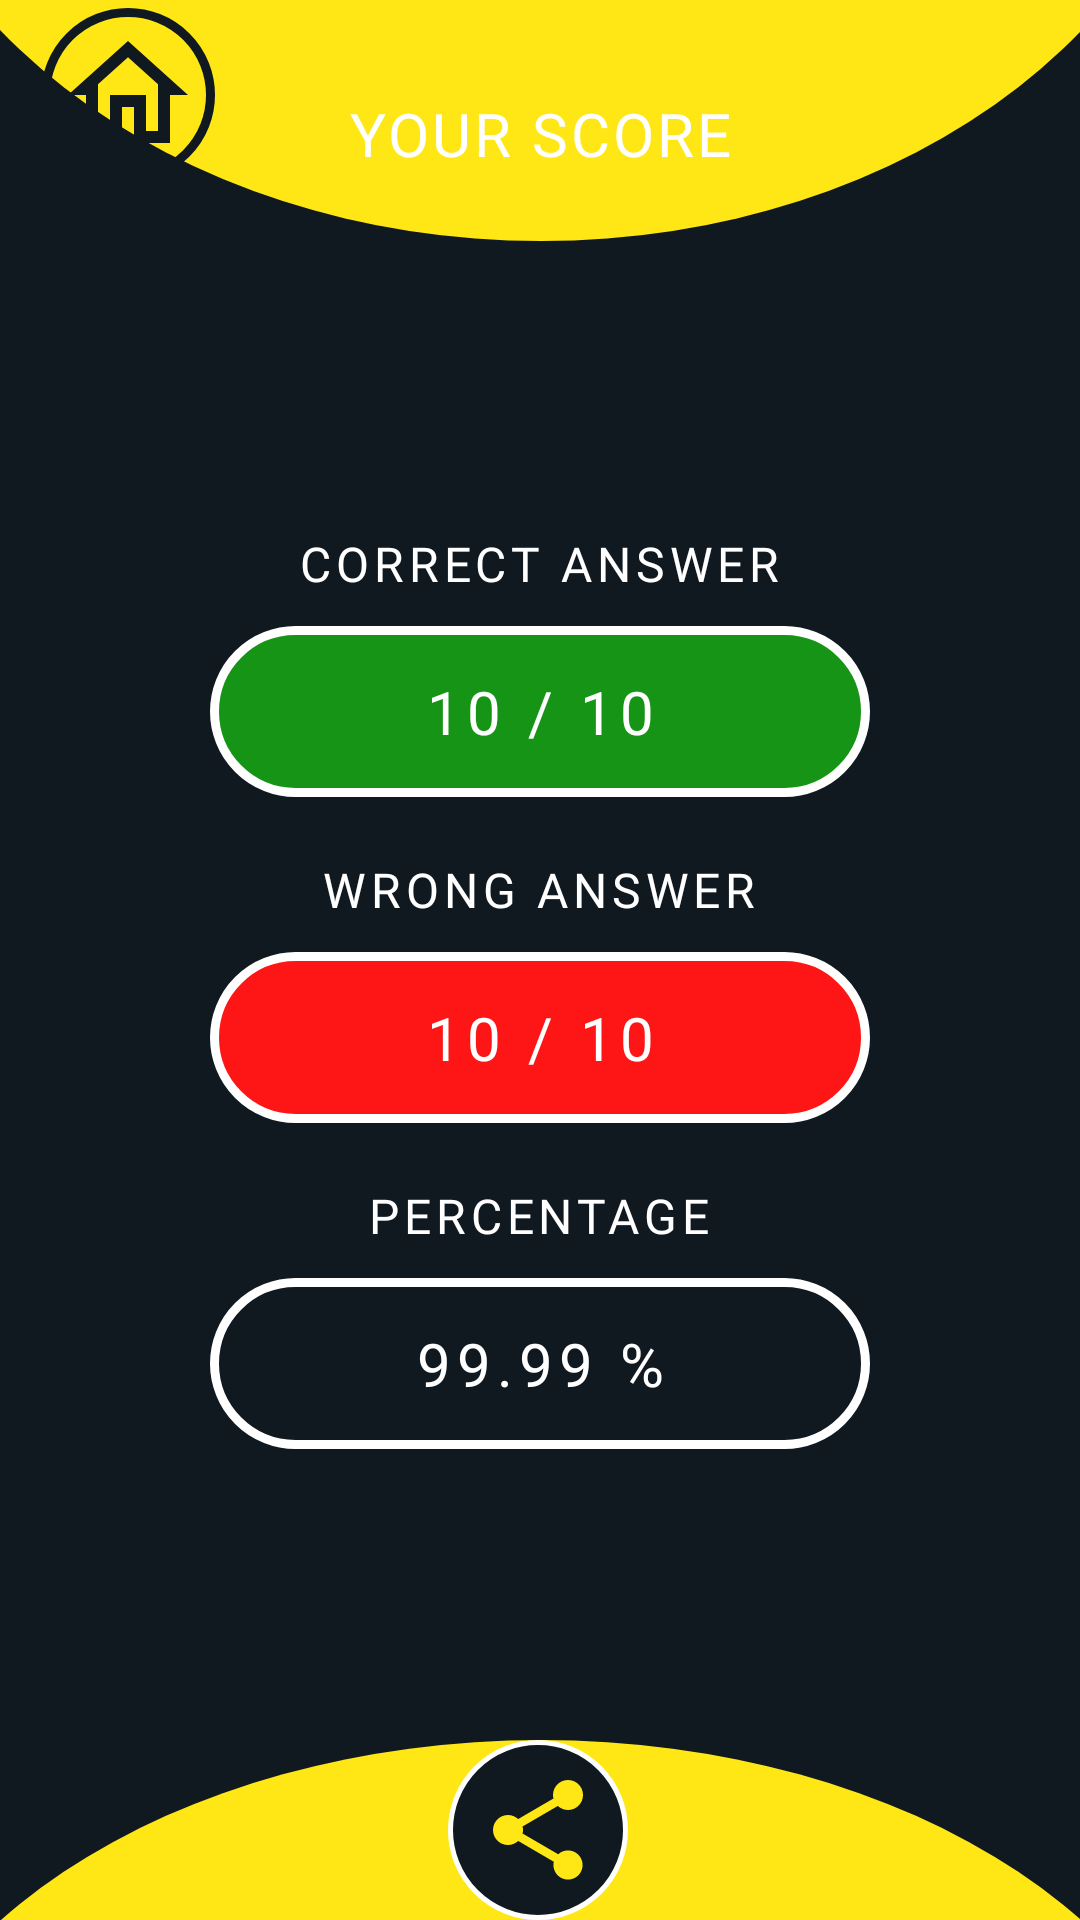

Android layout source for this screen:
<!-- AndroidManifest.xml: application theme Theme.PracticeQuiz -->
<!-- res/layout/activity_score.xml -->
<?xml version="1.0" encoding="utf-8"?>
<androidx.constraintlayout.widget.ConstraintLayout xmlns:android="http://schemas.android.com/apk/res/android"
    xmlns:app="http://schemas.android.com/apk/res-auto"
    xmlns:tools="http://schemas.android.com/tools"
    android:background="@color/darkBlue"
    android:layout_width="match_parent"
    android:layout_height="match_parent"
    tools:context=".ScoreActivity">

    <ScrollView
        android:id="@+id/scrollView2"
        android:layout_width="match_parent"
        android:layout_height="wrap_content"
        app:layout_constraintBottom_toTopOf="@id/lowerCircle_main"
        app:layout_constraintEnd_toEndOf="parent"
        app:layout_constraintStart_toStartOf="parent"
        app:layout_constraintTop_toBottomOf="@+id/upperCircle_quiz">

        <LinearLayout
            android:layout_width="match_parent"
            android:layout_height="wrap_content"
            android:gravity="center"
            android:orientation="vertical">

            <TextView
                android:text="@string/correct_txt"
                style="@style/txtView_score" />

            <TextView
                android:id="@+id/rightAns_score"
                style="@style/btn_score"
                android:text="@string/score_txt"
                android:background="@drawable/btn_green_border" />

            <TextView
                android:text="@string/incorrect_txt"
                style="@style/txtView_score"/>

            <TextView
                android:id="@+id/wrongAns_score"
                style="@style/btn_score"
                android:text="@string/score_txt"
                android:background="@drawable/btn_red_border" />

            <TextView
                android:text="@string/percentage_txt"
                style="@style/txtView_score" />

            <TextView
                android:id="@+id/percent_score"
                style="@style/btn_score"
                android:text="@string/scorep_txt"
                android:background="@drawable/btn_white_border" />

        </LinearLayout>
    </ScrollView>


    <ImageView
        android:id="@+id/upperCircle_quiz"
        android:layout_width="450dp"
        android:layout_height="350dp"
        android:layout_marginBottom="560dp"
        android:background="@drawable/round_circle"
        android:importantForAccessibility="no"
        app:layout_constraintBottom_toBottomOf="parent"
        app:layout_constraintEnd_toEndOf="parent"
        app:layout_constraintStart_toStartOf="parent"
        tools:ignore="MissingConstraints,VisualLintBounds" />

    <TextView
        style="@style/headingTextView"
        android:text="@string/heading_score"
        android:textAllCaps="true"
        app:layout_constraintBottom_toBottomOf="@+id/upperCircle_quiz"
        app:layout_constraintEnd_toEndOf="parent"
        app:layout_constraintStart_toStartOf="parent"
        app:layout_constraintTop_toTopOf="parent"
        app:layout_constraintVertical_bias="0.65" />

    <ImageView
        android:id="@+id/lowerCircle_main"
        android:layout_width="450dp"
        android:layout_height="300dp"
        android:layout_marginTop="580dp"
        android:background="@drawable/round_circle"
        android:importantForAccessibility="no"
        app:layout_constraintTop_toTopOf="parent"
        app:layout_constraintEnd_toEndOf="parent"
        app:layout_constraintStart_toStartOf="parent"
        tools:ignore="MissingConstraints,VisualLintBounds"
        tools:layout_editor_absoluteX="-19dp" />

    <ImageButton
        android:id="@+id/shareBtn_score"
        style="@style/backBtn"
        android:padding="10dp"
        android:background="@drawable/blue_round"
        android:importantForAccessibility="no"
        android:src="@drawable/share"
        app:layout_constraintBottom_toBottomOf="parent"
        app:layout_constraintEnd_toEndOf="parent"
        app:layout_constraintHorizontal_bias="0.498"
        app:layout_constraintStart_toStartOf="parent"
        app:layout_constraintTop_toTopOf="@id/lowerCircle_main"
        app:layout_constraintVertical_bias="0.204" />

    <ImageButton
        android:id="@+id/homeBtn_score"
        style="@style/backBtn"
        android:src="@drawable/home"
        app:layout_constraintBottom_toBottomOf="@+id/upperCircle_quiz"
        app:layout_constraintEnd_toEndOf="parent"
        app:layout_constraintHorizontal_bias="0.045"
        app:layout_constraintStart_toStartOf="parent"
        app:layout_constraintTop_toTopOf="parent"
        app:layout_constraintVertical_bias="0.125"
        android:importantForAccessibility="no" />

</androidx.constraintlayout.widget.ConstraintLayout>
<!-- resources referenced by this layout -->
<resources>
  <color name="darkBlue">#101820</color>
  <!-- drawable blue_round (drawable) -->
  <?xml version="1.0" encoding="utf-8"?>
  <shape xmlns:android="http://schemas.android.com/apk/res/android" android:shape="oval">
      <solid android:color="@color/darkBlue"/>
      <stroke android:color="@color/white" android:width="1.5dp"/>
      <corners android:radius="50dp"/>
  </shape>
  <!-- drawable btn_green_border (drawable) -->
  <?xml version="1.0" encoding="utf-8"?>
  <shape xmlns:android="http://schemas.android.com/apk/res/android"
      android:shape="rectangle">
      <solid android:color="@color/green"/>
      <stroke android:color="@color/white" android:width="3dp" />
      <size android:height="30dp" android:width="100dp"/>
      <corners android:radius="50dp"/>
  </shape>
  <!-- drawable btn_red_border (drawable) -->
  <?xml version="1.0" encoding="utf-8"?>
  <shape xmlns:android="http://schemas.android.com/apk/res/android"
      android:shape="rectangle">
      <solid android:color="@color/red"/>
      <stroke android:color="@color/white" android:width="3dp" />
      <size android:height="30dp" android:width="100dp"/>
      <corners android:radius="50dp"/>
  </shape>
  <!-- drawable btn_white_border (drawable) -->
  <?xml version="1.0" encoding="utf-8"?>
  <shape xmlns:android="http://schemas.android.com/apk/res/android"
      android:shape="rectangle">
      <stroke android:color="@color/white" android:width="3dp" />
      <size android:height="30dp" android:width="100dp"/>
      <corners android:radius="50dp"/>
  </shape>
  <!-- drawable round_circle (drawable) -->
  <?xml version="1.0" encoding="utf-8"?>
  <shape xmlns:android="http://schemas.android.com/apk/res/android"
      android:shape="oval">
      <solid android:color="@color/yellow" />
      <size android:height="500dp" android:width="500dp" />
  
  </shape>
  <string name="correct_txt">Correct Answer</string>
  <string name="heading_score">Your Score</string>
  <string name="incorrect_txt">Wrong Answer</string>
  <string name="percentage_txt">Percentage</string>
  <string name="score_txt">10 / 10</string>
  <string name="scorep_txt">99.99 %</string>
  <style name="backBtn">
          <item name="android:layout_width">wrap_content</item>
          <item name="android:layout_height">wrap_content</item>
          <item name="android:padding">5dp</item>
          <item name="android:background">@drawable/backbtn</item>
          <item name="android:src">@drawable/left_arrow</item>
      </style>
  <style name="Theme.PracticeQuiz" parent="Base.Theme.PracticeQuiz">
  
      </style>
  <color name="white">#FFFFFFFF</color>
  <color name="green">#159415</color>
  <color name="red">#FE1515</color>
  <color name="yellow">#FEE715</color>
  <!-- drawable backbtn (drawable) -->
  <?xml version="1.0" encoding="utf-8"?>
  <shape xmlns:android="http://schemas.android.com/apk/res/android"
      android:shape="oval">
      <stroke android:color="@color/darkBlue" android:width="3dp" />
      <size android:height="50dp" android:width="50dp"/>
  
  </shape>
  <!-- drawable left_arrow (drawable) -->
  <vector android:autoMirrored="true" android:height="48dp"
      android:tint="#101820" android:viewportHeight="24"
      android:viewportWidth="24" android:width="48dp" xmlns:android="http://schemas.android.com/apk/res/android">
      <path android:fillColor="@android:color/white" android:pathData="M15.41,16.59L10.83,12l4.58,-4.59L14,6l-6,6 6,6 1.41,-1.41z"/>
  </vector>
  <style name="Base.Theme.PracticeQuiz" parent="Theme.Material3.DayNight.NoActionBar">
          
           <item name="colorPrimary">@color/darkBlue</item>
          <item name="colorSecondary">@color/yellow</item>
      </style>
</resources>
